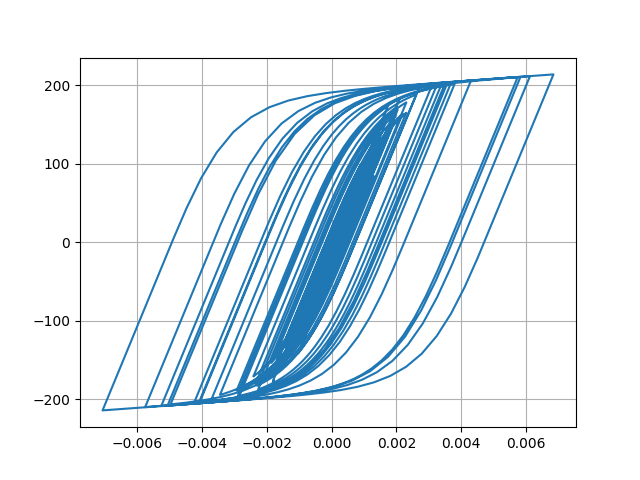

Values plotted in this chart, from the file beside it:
Desplacment, Force
0.0, 0.0
-1.0301420963646923e-06, -0.103
-3.1679409887487325e-06, -0.3168
-4.653225785448109e-06, -0.4653
-4.15797788021703e-06, -0.4158
-1.1338612473763132e-06, -0.1134
4.234564997732282e-06, 0.4235
1.1349881889132788e-05, 1.135
1.9724212751293907e-05, 1.972
2.9090786983882925e-05, 2.909
3.9295446710037534e-05, 3.929
5.016425760187455e-05, 5.015
6.135254836387942e-05, 6.133
7.220433890281246e-05, 7.217
8.179224760498889e-05, 8.175
8.94989881331651e-05, 8.944
9.537263168568913e-05, 9.53
0.0001001, 9.997
0.0001044, 10.43
0.0001092, 10.91
0.0001152, 11.51
0.0001223, 12.22
0.00013, 12.98
0.0001373, 13.71
0.0001433, 14.31
0.0001474, 14.71
0.0001482, 14.8
0.0001451, 14.48
0.0001373, 13.7
0.0001249, 12.47
0.0001089, 10.86
9.028092338557668e-05, 9.002
7.027011200746799e-05, 7
4.983947840562843e-05, 4.957
3.0028906104915692e-05, 2.976
1.1620346617301451e-05, 1.135
-4.870270433646049e-06, -0.5136
-1.972462737470481e-05, -1.999
-3.410866981736195e-05, -3.437
-4.967977702886143e-05, -4.993
-6.820572896583281e-05, -6.844
-9.080294359165485e-05, -9.101
-0.0001177, -11.78
-0.0001485, -14.85
-0.0001828, -18.26
-0.0002196, -21.9
-0.0002572, -25.6
-0.0002927, -29.09
-0.0003228, -32.03
-0.0003449, -34.19
-0.0003586, -35.51
-0.000365, -36.14
-0.0003669, -36.31
-0.0003664, -36.27
-0.0003651, -36.14
-0.0003637, -36
-0.0003631, -35.94
-0.0003643, -36.05
-0.0003678, -36.4
-0.000374, -36.99
... 2,941 more rows
